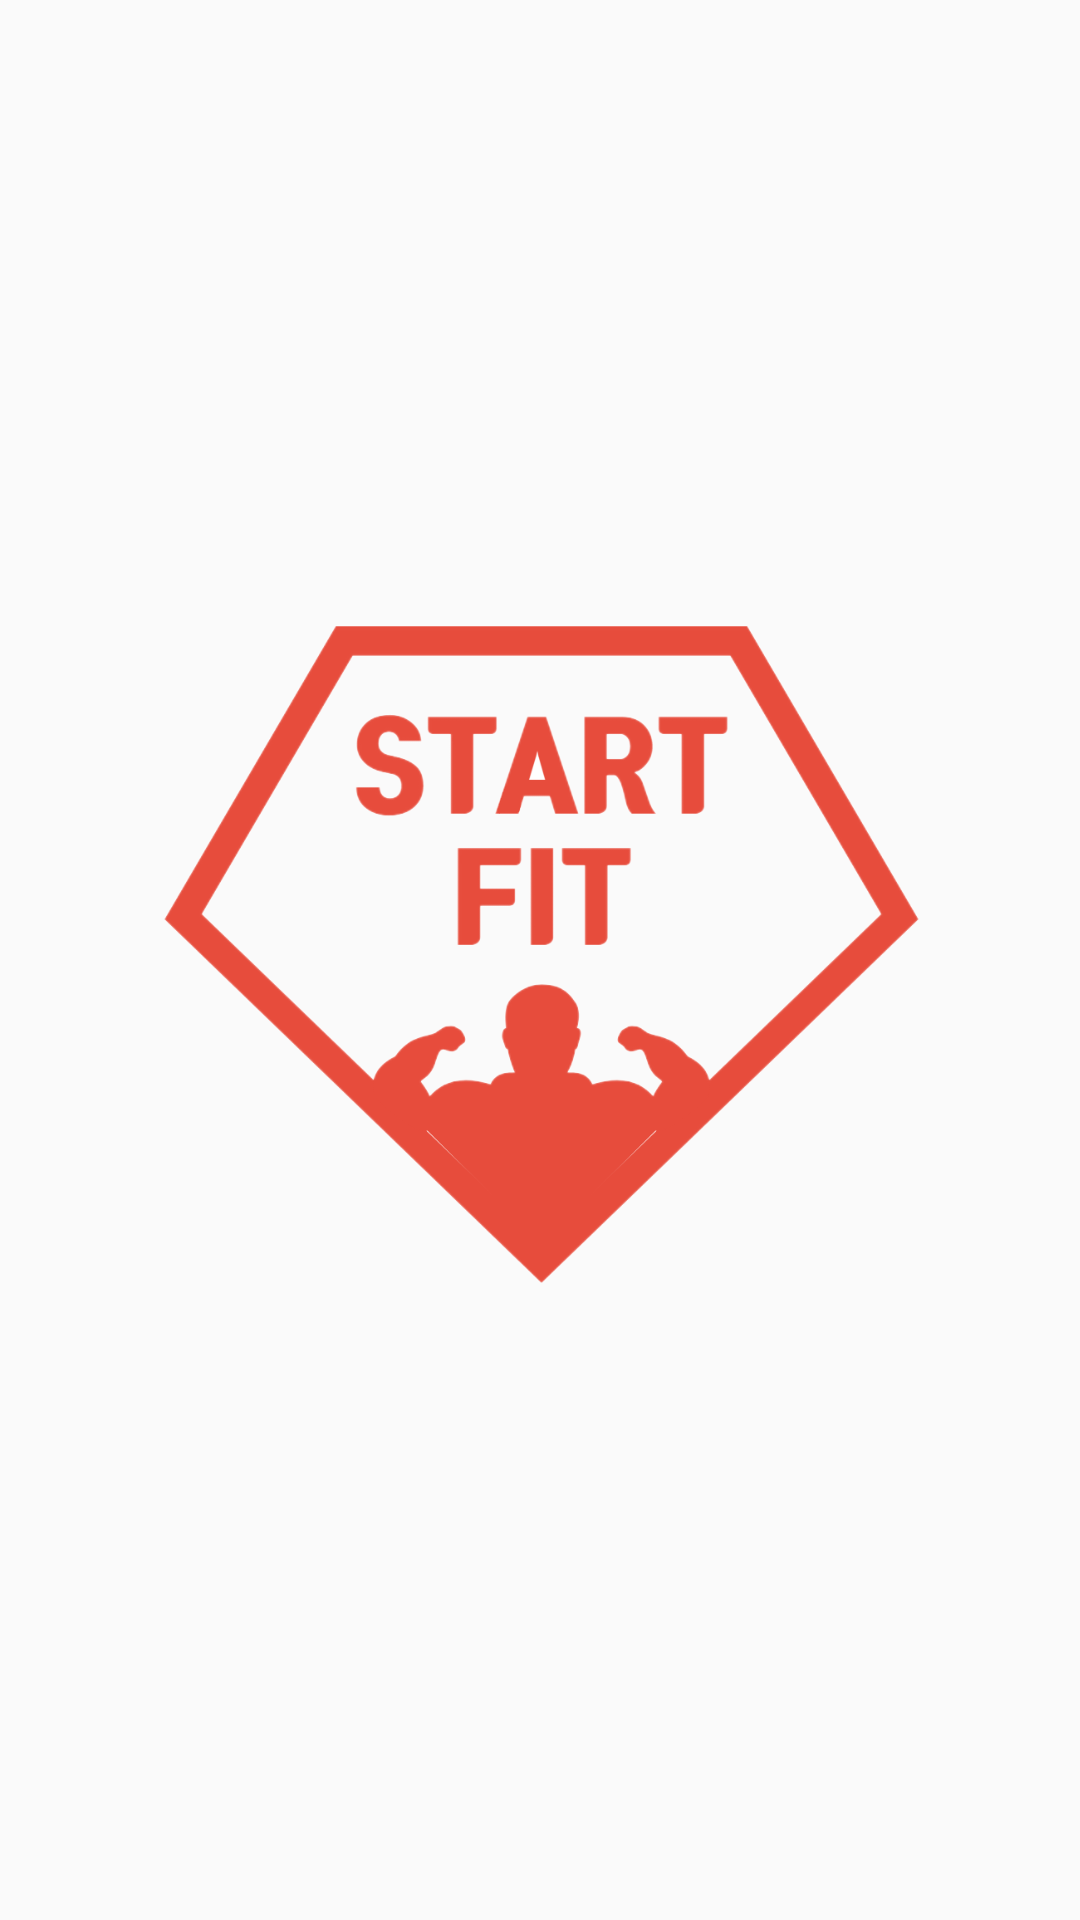

Reconstruct the res/layout file that produces this screen, plus the resources it refers to.
<!-- AndroidManifest.xml: application theme Theme.StartFit -->
<!-- res/layout/activity_loding.xml -->
<?xml version="1.0" encoding="utf-8"?>
<androidx.constraintlayout.widget.ConstraintLayout xmlns:android="http://schemas.android.com/apk/res/android"
    xmlns:app="http://schemas.android.com/apk/res-auto"
    xmlns:tools="http://schemas.android.com/tools"
    android:layout_width="match_parent"
    android:layout_height="match_parent"
    tools:context=".LodingActivity">

    <ImageView
        android:id="@+id/imageView2"
        android:layout_width="299dp"
        android:layout_height="446dp"
        android:layout_marginStart="16dp"
        android:layout_marginTop="16dp"
        android:layout_marginEnd="16dp"
        android:layout_marginBottom="16dp"
        app:layout_constraintBottom_toBottomOf="parent"
        app:layout_constraintEnd_toEndOf="parent"
        app:layout_constraintHorizontal_bias="0.516"
        app:layout_constraintStart_toStartOf="parent"
        app:layout_constraintTop_toTopOf="parent"
        app:srcCompat="@drawable/startfit" />
</androidx.constraintlayout.widget.ConstraintLayout>
<!-- resources referenced by this layout -->
<resources>
  <!-- drawable startfit: png bitmap (drawable, 104623 bytes) -->
  <style name="Theme.StartFit" parent="Theme.AppCompat.Light.NoActionBar">
          
          <item name="colorPrimary">#e74c3c</item>
          <item name="colorPrimaryVariant">#e74c3c</item>
          <item name="colorOnPrimary">@color/white</item>
          
          <item name="colorSecondary">@color/teal_200</item>
          <item name="colorSecondaryVariant">@color/teal_700</item>
          <item name="colorOnSecondary">@color/black</item>
          
          <item name="android:statusBarColor" tools:targetApi="l">?attr/colorPrimaryVariant</item>
          
      </style>
  <!-- not gathered from this repository: default colours our renderer supplied (Android Studio template values) -->
  <color name="teal_200">#FF03DAC5</color>
  <color name="teal_700">#FF018786</color>
  <color name="black">#FF000000</color>
  <color name="white">#FFFFFFFF</color>
</resources>
